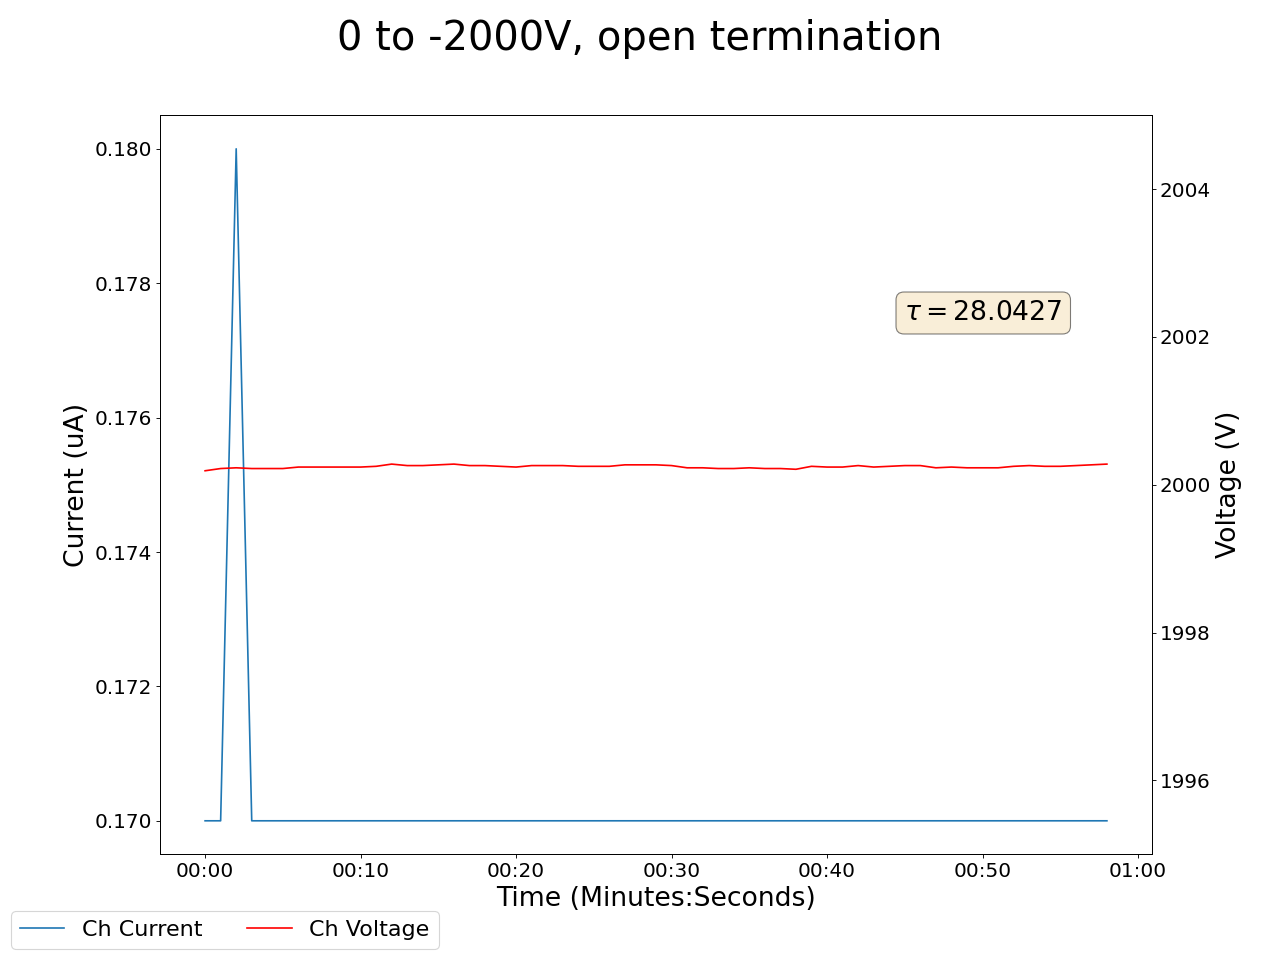

Data behind this chart, as committed beside it:
2025-05-01 16:13:09.129409, 0.7300000190734863, 0.0, 0.3799999952316284, 0.0, 0.1599999964237213, 0.0, 0.46000000834465027, 0.0, 0.3100000023841858, 0.0, 0.0, 0.0, 0.38999998569488525, 0.0, 1.190000057220459, 0.0, 1998.739990234375, 0.17000000178813934, 2000.18994140625, 0.17000000178813934, 1999.97998046875, 0.10000000149011612, 2000.3699951171875
2025-05-01 16:13:10.129301, 0.73, 0.0, 0.38, 0.0, 0.16, 0.0, 0.46, 0.0, 0.31, 0.0, 0.0, 0.0, 0.39, 0.0, 1.19, 0.0, 1999, 0.17, 2000, 0.17, 2000, 0.1, 2000
2025-05-01 16:13:11.129300, 0.72, 0.0, 0.37, 0.0, 0.16, 0.0, 0.45, 0.0, 0.3, 0.0, 0.0, 0.0, 0.38, 0.0, 1.18, 0.0, 1999, 0.17, 2000, 0.17, 2000, 0.1, 2000
2025-05-01 16:13:12.129300, 0.71, 0.0, 0.36, 0.0, 0.16, 0.0, 0.44, 0.0, 0.29, 0.0, 0.0, 0.0, 0.37, 0.0, 1.17, 0.0, 1999, 0.17, 2000, 0.18, 2000, 0.1, 2000
2025-05-01 16:13:13.129300, 0.7, 0.0, 0.35, 0.0, 0.16, 0.0, 0.43, 0.0, 0.28, 0.0, 0.0, 0.0, 0.36, 0.0, 1.16, 0.0, 1999, 0.17, 2000, 0.17, 2000, 0.1, 2000
2025-05-01 16:13:14.129300, 0.69, 0.0, 0.34, 0.0, 0.16, 0.0, 0.42, 0.0, 0.27, 0.0, 0.0, 0.0, 0.35, 0.0, 1.15, 0.0, 1999, 0.17, 2000, 0.17, 2000, 0.1, 2000
2025-05-01 16:13:15.129301, 0.69, 0.0, 0.34, 0.0, 0.16, 0.0, 0.42, 0.0, 0.27, 0.0, 0.0, 0.0, 0.35, 0.0, 1.15, 0.0, 1999, 0.17, 2000, 0.17, 2000, 0.1, 2000
2025-05-01 16:13:16.129300, 0.68, 0.0, 0.33, 0.0, 0.16, 0.0, 0.41, 0.0, 0.26, 0.0, 0.0, 0.0, 0.35, 0.0, 1.14, 0.0, 1999, 0.17, 2000, 0.17, 2000, 0.1, 2000
2025-05-01 16:13:17.129300, 0.67, 0.0, 0.32, 0.0, 0.16, 0.0, 0.4, 0.0, 0.25, 0.0, 0.0, 0.0, 0.34, 0.0, 1.13, 0.0, 1999, 0.16, 2000, 0.17, 2000, 0.1, 2000
2025-05-01 16:13:18.129300, 0.66, 0.0, 0.31, 0.0, 0.16, 0.0, 0.4, 0.0, 0.25, 0.0, 0.0, 0.0, 0.33, 0.0, 1.12, 0.0, 1999, 0.16, 2000, 0.17, 2000, 0.1, 2000
2025-05-01 16:13:19.129299, 0.66, 0.0, 0.31, 0.0, 0.16, 0.0, 0.4, 0.0, 0.25, 0.0, 0.0, 0.0, 0.33, 0.0, 1.12, 0.0, 1999, 0.16, 2000, 0.17, 2000, 0.1, 2000
2025-05-01 16:13:20.129300, 0.65, 0.0, 0.31, 0.0, 0.16, 0.0, 0.39, 0.0, 0.24, 0.0, 0.0, 0.0, 0.33, 0.0, 1.12, 0.0, 1999, 0.16, 2000, 0.17, 2000, 0.1, 2000
2025-05-01 16:13:21.129300, 0.64, 0.0, 0.3, 0.0, 0.16, 0.0, 0.38, 0.0, 0.23, 0.0, 0.0, 0.0, 0.32, 0.0, 1.11, 0.0, 1999, 0.16, 2000, 0.17, 2000, 0.09, 2000
2025-05-01 16:13:22.129300, 0.64, 0.0, 0.29, 0.0, 0.16, 0.0, 0.37, 0.0, 0.22, 0.0, 0.0, 0.0, 0.32, 0.0, 1.1, 0.0, 1999, 0.16, 2000, 0.17, 2000, 0.09, 2000
2025-05-01 16:13:23.129301, 0.63, 0.0, 0.29, 0.0, 0.16, 0.0, 0.37, 0.0, 0.22, 0.0, 0.0, 0.0, 0.31, 0.0, 1.09, 0.0, 1999, 0.16, 2000, 0.17, 2000, 0.09, 2000
2025-05-01 16:13:24.129300, 0.63, 0.0, 0.29, 0.0, 0.16, 0.0, 0.37, 0.0, 0.22, 0.0, 0.0, 0.0, 0.31, 0.0, 1.09, 0.0, 1999, 0.16, 2000, 0.17, 2000, 0.09, 2000
2025-05-01 16:13:25.129300, 0.62, 0.0, 0.28, 0.0, 0.16, 0.0, 0.36, 0.0, 0.21, 0.0, 0.0, 0.0, 0.31, 0.0, 1.09, 0.0, 1999, 0.16, 2000, 0.17, 2000, 0.09, 2000
2025-05-01 16:13:26.129301, 0.61, 0.0, 0.27, 0.0, 0.16, 0.0, 0.35, 0.0, 0.2, 0.0, 0.0, 0.0, 0.3, 0.0, 1.08, 0.0, 1999, 0.16, 2000, 0.17, 2000, 0.09, 2000
2025-05-01 16:13:27.129300, 0.61, 0.0, 0.27, 0.0, 0.16, 0.0, 0.35, 0.0, 0.2, 0.0, 0.0, 0.0, 0.3, 0.0, 1.08, 0.0, 1999, 0.16, 2000, 0.17, 2000, 0.09, 2000
2025-05-01 16:13:28.129301, 0.6, 0.0, 0.26, 0.0, 0.16, 0.0, 0.35, 0.0, 0.2, 0.0, 0.0, 0.0, 0.3, 0.0, 1.08, 0.0, 1999, 0.16, 2000, 0.17, 2000, 0.09, 2000
2025-05-01 16:13:29.129300, 0.6, 0.0, 0.26, 0.0, 0.16, 0.0, 0.34, 0.0, 0.19, 0.0, 0.0, 0.0, 0.29, 0.0, 1.07, 0.0, 1999, 0.16, 2000, 0.17, 2000, 0.09, 2000
2025-05-01 16:13:30.129300, 0.6, 0.0, 0.26, 0.0, 0.16, 0.0, 0.34, 0.0, 0.19, 0.0, 0.0, 0.0, 0.29, 0.0, 1.07, 0.0, 1999, 0.16, 2000, 0.17, 2000, 0.09, 2000
2025-05-01 16:13:31.129300, 0.59, 0.0, 0.25, 0.0, 0.16, 0.0, 0.33, 0.0, 0.18, 0.0, 0.0, 0.0, 0.28, 0.0, 1.06, 0.0, 1999, 0.16, 2000, 0.17, 2000, 0.09, 2000
2025-05-01 16:13:32.129300, 0.59, 0.0, 0.25, 0.0, 0.16, 0.0, 0.33, 0.0, 0.17, 0.0, 0.0, 0.0, 0.28, 0.0, 1.06, 0.0, 1999, 0.16, 2000, 0.17, 2000, 0.09, 2000
2025-05-01 16:13:33.129300, 0.59, 0.0, 0.25, 0.0, 0.16, 0.0, 0.33, 0.0, 0.17, 0.0, 0.0, 0.0, 0.28, 0.0, 1.06, 0.0, 1999, 0.16, 2000, 0.17, 2000, 0.09, 2000
2025-05-01 16:13:34.129300, 0.58, 0.0, 0.24, 0.0, 0.16, 0.0, 0.32, 0.0, 0.17, 0.0, 0.0, 0.0, 0.28, 0.0, 1.05, 0.0, 1999, 0.16, 2000, 0.17, 2000, 0.09, 2000
2025-05-01 16:13:35.129300, 0.57, 0.0, 0.24, 0.0, 0.16, 0.0, 0.32, 0.0, 0.16, 0.0, 0.0, 0.0, 0.27, 0.0, 1.05, 0.0, 1999, 0.16, 2000, 0.17, 2000, 0.09, 2000
2025-05-01 16:13:36.129300, 0.57, 0.0, 0.23, 0.0, 0.16, 0.0, 0.32, 0.0, 0.16, 0.0, 0.0, 0.0, 0.27, 0.0, 1.04, 0.0, 1999, 0.16, 2000, 0.17, 2000, 0.09, 2000
2025-05-01 16:13:37.129299, 0.57, 0.0, 0.23, 0.0, 0.16, 0.0, 0.31, 0.0, 0.16, 0.0, 0.0, 0.0, 0.27, 0.0, 1.04, 0.0, 1999, 0.16, 2000, 0.17, 2000, 0.09, 2000
2025-05-01 16:13:38.129299, 0.57, 0.0, 0.23, 0.0, 0.16, 0.0, 0.31, 0.0, 0.16, 0.0, 0.0, 0.0, 0.27, 0.0, 1.04, 0.0, 1999, 0.16, 2000, 0.17, 2000, 0.09, 2000
2025-05-01 16:13:39.129300, 0.56, 0.0, 0.23, 0.0, 0.16, 0.0, 0.31, 0.0, 0.15, 0.0, 0.0, 0.0, 0.26, 0.0, 1.04, 0.0, 1999, 0.16, 2000, 0.17, 2000, 0.09, 2000
2025-05-01 16:13:40.129300, 0.56, 0.0, 0.22, 0.0, 0.16, 0.0, 0.3, 0.0, 0.15, 0.0, 0.0, 0.0, 0.26, 0.0, 1.03, 0.0, 1999, 0.16, 2000, 0.17, 2000, 0.09, 2000
2025-05-01 16:13:41.129300, 0.55, 0.0, 0.22, 0.0, 0.16, 0.0, 0.3, 0.0, 0.14, 0.0, 0.0, 0.0, 0.26, 0.0, 1.03, 0.0, 1999, 0.16, 2000, 0.17, 2000, 0.09, 2000
2025-05-01 16:13:42.129301, 0.55, 0.0, 0.22, 0.0, 0.16, 0.0, 0.3, 0.0, 0.14, 0.0, 0.0, 0.0, 0.26, 0.0, 1.03, 0.0, 1999, 0.16, 2000, 0.17, 2000, 0.09, 2000
2025-05-01 16:13:43.129300, 0.55, 0.0, 0.21, 0.0, 0.16, 0.0, 0.3, 0.0, 0.14, 0.0, 0.0, 0.0, 0.26, 0.0, 1.03, 0.0, 1999, 0.16, 2000, 0.17, 2000, 0.09, 2000
2025-05-01 16:13:44.129300, 0.55, 0.0, 0.21, 0.0, 0.16, 0.0, 0.29, 0.0, 0.14, 0.0, 0.0, 0.0, 0.25, 0.0, 1.02, 0.0, 1999, 0.16, 2000, 0.17, 2000, 0.09, 2000
2025-05-01 16:13:45.129300, 0.54, 0.0, 0.21, 0.0, 0.16, 0.0, 0.29, 0.0, 0.14, 0.0, 0.0, 0.0, 0.25, 0.0, 1.02, 0.0, 1999, 0.16, 2000, 0.17, 2000, 0.09, 2000
2025-05-01 16:13:46.129298, 0.54, 0.0, 0.2, 0.0, 0.16, 0.0, 0.29, 0.0, 0.13, 0.0, 0.0, 0.0, 0.25, 0.0, 1.02, 0.0, 1999, 0.16, 2000, 0.17, 2000, 0.09, 2000
2025-05-01 16:13:47.129300, 0.54, 0.0, 0.2, 0.0, 0.16, 0.0, 0.29, 0.0, 0.13, 0.0, 0.0, 0.0, 0.25, 0.0, 1.02, 0.0, 1999, 0.16, 2000, 0.17, 2000, 0.09, 2000
2025-05-01 16:13:48.129300, 0.54, 0.0, 0.2, 0.0, 0.16, 0.0, 0.29, 0.0, 0.13, 0.0, 0.0, 0.0, 0.25, 0.0, 1.02, 0.0, 1999, 0.16, 2000, 0.17, 2000, 0.09, 2000
2025-05-01 16:13:49.129300, 0.53, 0.0, 0.2, 0.0, 0.16, 0.0, 0.28, 0.0, 0.13, 0.0, 0.0, 0.0, 0.24, 0.0, 1.01, 0.0, 1999, 0.16, 2000, 0.17, 2000, 0.09, 2000
2025-05-01 16:13:50.129300, 0.53, 0.0, 0.19, 0.0, 0.16, 0.0, 0.28, 0.0, 0.13, 0.0, 0.0, 0.0, 0.24, 0.0, 1.01, 0.0, 1999, 0.16, 2000, 0.17, 2000, 0.09, 2000
2025-05-01 16:13:51.129300, 0.53, 0.0, 0.19, 0.0, 0.16, 0.0, 0.28, 0.0, 0.13, 0.0, 0.0, 0.0, 0.24, 0.0, 1.01, 0.0, 1999, 0.16, 2000, 0.17, 2000, 0.09, 2000
2025-05-01 16:13:52.129299, 0.53, 0.0, 0.19, 0.0, 0.16, 0.0, 0.28, 0.0, 0.12, 0.0, 0.0, 0.0, 0.24, 0.0, 1.01, 0.0, 1999, 0.16, 2000, 0.17, 2000, 0.09, 2000
2025-05-01 16:13:53.129300, 0.53, 0.0, 0.19, 0.0, 0.16, 0.0, 0.28, 0.0, 0.12, 0.0, 0.0, 0.0, 0.24, 0.0, 1.01, 0.0, 1999, 0.16, 2000, 0.17, 2000, 0.08, 2000
2025-05-01 16:13:54.129302, 0.53, 0.0, 0.19, 0.0, 0.16, 0.0, 0.27, 0.0, 0.12, 0.0, 0.0, 0.0, 0.24, 0.0, 1.0, 0.0, 1999, 0.16, 2000, 0.17, 2000, 0.08, 2000
2025-05-01 16:13:55.129300, 0.52, 0.0, 0.19, 0.0, 0.16, 0.0, 0.27, 0.0, 0.12, 0.0, 0.0, 0.0, 0.24, 0.0, 1.0, 0.0, 1999, 0.16, 2000, 0.17, 2000, 0.08, 2000
2025-05-01 16:13:56.129300, 0.52, 0.0, 0.19, 0.0, 0.16, 0.0, 0.27, 0.0, 0.12, 0.0, 0.0, 0.0, 0.24, 0.0, 1.0, 0.0, 1999, 0.16, 2000, 0.17, 2000, 0.08, 2000
2025-05-01 16:13:57.129300, 0.52, 0.0, 0.18, 0.0, 0.16, 0.0, 0.27, 0.0, 0.12, 0.0, 0.0, 0.0, 0.23, 0.0, 1.0, 0.0, 1999, 0.16, 2000, 0.17, 2000, 0.08, 2000
2025-05-01 16:13:58.129300, 0.52, 0.0, 0.18, 0.0, 0.16, 0.0, 0.27, 0.0, 0.11, 0.0, 0.0, 0.0, 0.23, 0.0, 1.0, 0.0, 1999, 0.16, 2000, 0.17, 2000, 0.08, 2000
2025-05-01 16:13:59.129300, 0.52, 0.0, 0.18, 0.0, 0.16, 0.0, 0.27, 0.0, 0.11, 0.0, 0.0, 0.0, 0.23, 0.0, 1.0, 0.0, 1999, 0.16, 2000, 0.17, 2000, 0.08, 2000
2025-05-01 16:14:00.129300, 0.52, 0.0, 0.18, 0.0, 0.16, 0.0, 0.27, 0.0, 0.11, 0.0, 0.0, 0.0, 0.23, 0.0, 1.0, 0.0, 1999, 0.16, 2000, 0.17, 2000, 0.08, 2000
2025-05-01 16:14:01.129299, 0.52, 0.0, 0.18, 0.0, 0.16, 0.0, 0.27, 0.0, 0.11, 0.0, 0.0, 0.0, 0.23, 0.0, 1.0, 0.0, 1999, 0.16, 2000, 0.17, 2000, 0.08, 2000
2025-05-01 16:14:02.129300, 0.52, 0.0, 0.18, 0.0, 0.16, 0.0, 0.26, 0.0, 0.11, 0.0, 0.0, 0.0, 0.23, 0.0, 0.99, 0.0, 1999, 0.16, 2000, 0.17, 2000, 0.08, 2000
2025-05-01 16:14:03.129300, 0.51, 0.0, 0.18, 0.0, 0.16, 0.0, 0.26, 0.0, 0.11, 0.0, 0.0, 0.0, 0.23, 0.0, 0.99, 0.0, 1999, 0.16, 2000, 0.17, 2000, 0.08, 2000
2025-05-01 16:14:04.129300, 0.51, 0.0, 0.17, 0.0, 0.16, 0.0, 0.26, 0.0, 0.11, 0.0, 0.0, 0.0, 0.23, 0.0, 0.99, 0.0, 1999, 0.16, 2000, 0.17, 2000, 0.08, 2000
2025-05-01 16:14:05.129300, 0.51, 0.0, 0.17, 0.0, 0.16, 0.0, 0.26, 0.0, 0.11, 0.0, 0.0, 0.0, 0.23, 0.0, 0.99, 0.0, 1999, 0.16, 2000, 0.17, 2000, 0.08, 2000
2025-05-01 16:14:06.129300, 0.51, 0.0, 0.17, 0.0, 0.16, 0.0, 0.26, 0.0, 0.11, 0.0, 0.0, 0.0, 0.23, 0.0, 0.99, 0.0, 1999, 0.16, 2000, 0.17, 2000, 0.08, 2000
2025-05-01 16:14:07.129302, 0.51, 0.0, 0.17, 0.0, 0.16, 0.0, 0.26, 0.0, 0.1, 0.0, 0.0, 0.0, 0.23, 0.0, 0.99, 0.0, 1999, 0.16, 2000, 0.17, 2000, 0.08, 2000
2025-05-01 16:14:08.129300, 0.51, 0.0, 0.17, 0.0, 0.16, 0.0, 0.26, 0.0, 0.1, 0.0, 0.0, 0.0, 0.22, 0.0, 0.99, 0.0, 1999, 0.16, 2000, 0.17, 2000, 0.08, 2000
